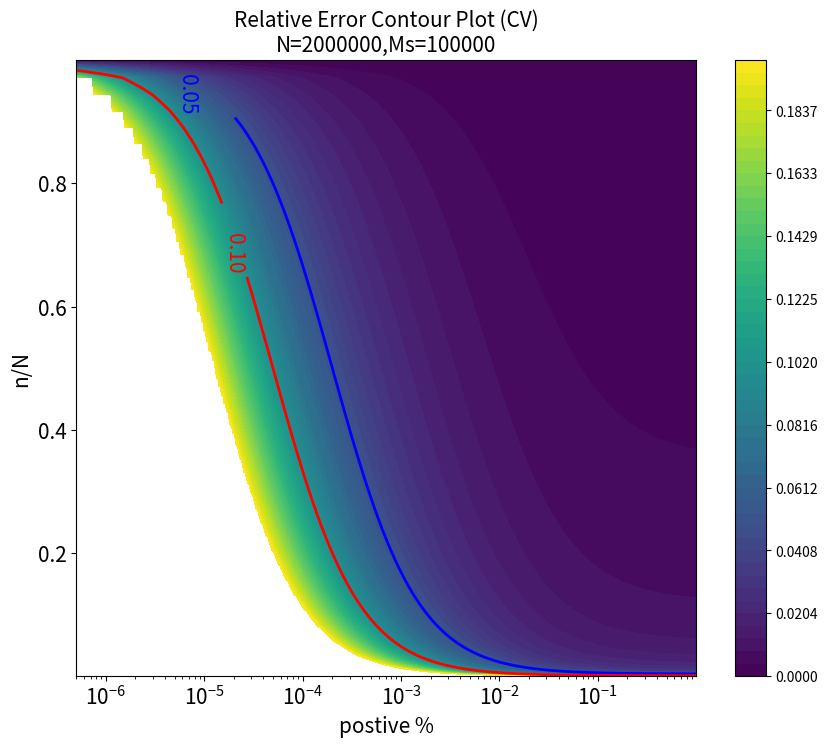

Python code for this plot:
"""Created on Thu Nov 28 13:39:27 2024@author: lihuan"""
import numpy as np
import matplotlib.pyplot as plt
import csv
from scipy.interpolate import griddata


N = 2000000  

Ms = 100000   

Ms_postive_ratio = 1 - np.exp(-Ms/N)
error_limit =0.2

n_values = np.logspace(np.log10(1), np.log10(N-1), num=500, dtype=int)


postive_ratios = np.logspace(np.log10(1/N), np.log10(1-1/N), num=500)

results = []

for postive_ratio in postive_ratios:
    M = int(postive_ratio * N)  
    for n in n_values:
        
        M_mean = postive_ratio * n
        M_std = np.sqrt(n * postive_ratio * (1 - postive_ratio) * (N - n) / (N - 1))
        
        Ms_mean = Ms_postive_ratio * n
        Ms_std = np.sqrt(n * Ms_postive_ratio * (1 - Ms_postive_ratio) * (N - n) / (N - 1))
        
        
        if Ms_mean == 0 or M_mean == 0:
            relative_error = np.nan
        else:
            relative_error = np.sqrt((M_std/M_mean)**2 + (Ms_std/Ms_mean)**2)          
            

        
        if relative_error < error_limit:
            results.append((postive_ratio, n / N, relative_error))


csv_filename = '6_5sampling_results_log_range_M_N_filtered2.csv'
with open(csv_filename, mode='w', newline='') as file:
    writer = csv.writer(file)
    writer.writerow(['postive_ratio', 'n / N', 'relative_error'])
    writer.writerows(results)

print(f'Results written to {csv_filename}')


postive_ratios, n_N_values, relative_errors = zip(*results)


grid_M_N, grid_n_N = np.meshgrid(np.unique(postive_ratios), np.unique(n_N_values))


grid_relative_errors = griddata((postive_ratios, n_N_values), relative_errors, (grid_M_N, grid_n_N), method='cubic')


plt.figure(figsize=(10, 8))
cp = plt.contourf(grid_M_N, grid_n_N, grid_relative_errors, levels=np.linspace(np.nanmin(grid_relative_errors), np.nanmax(grid_relative_errors), num=50), cmap='viridis')
plt.colorbar(cp)  





contours = plt.contour(grid_M_N, grid_n_N, grid_relative_errors, levels=[0.05, 0.1], colors=['blue', 'red'], linewidths=2)  




plt.clabel(contours, inline=True, fontsize=15, fmt='     %1.2f')

N=int(N)
Ms=int(Ms)
plt.title(f'Relative Error Contour Plot (CV)\nN={N},Ms={Ms}', fontsize=15)
plt.xlabel('postive %', fontsize=15)
plt.ylabel('n/N', fontsize=15)
plt.xscale('log')








dpi_value = 600

plt.xticks(fontsize=15)
plt.yticks(fontsize=15)
plt.savefig('Figure S8.png', dpi=dpi_value)  

plt.show()
